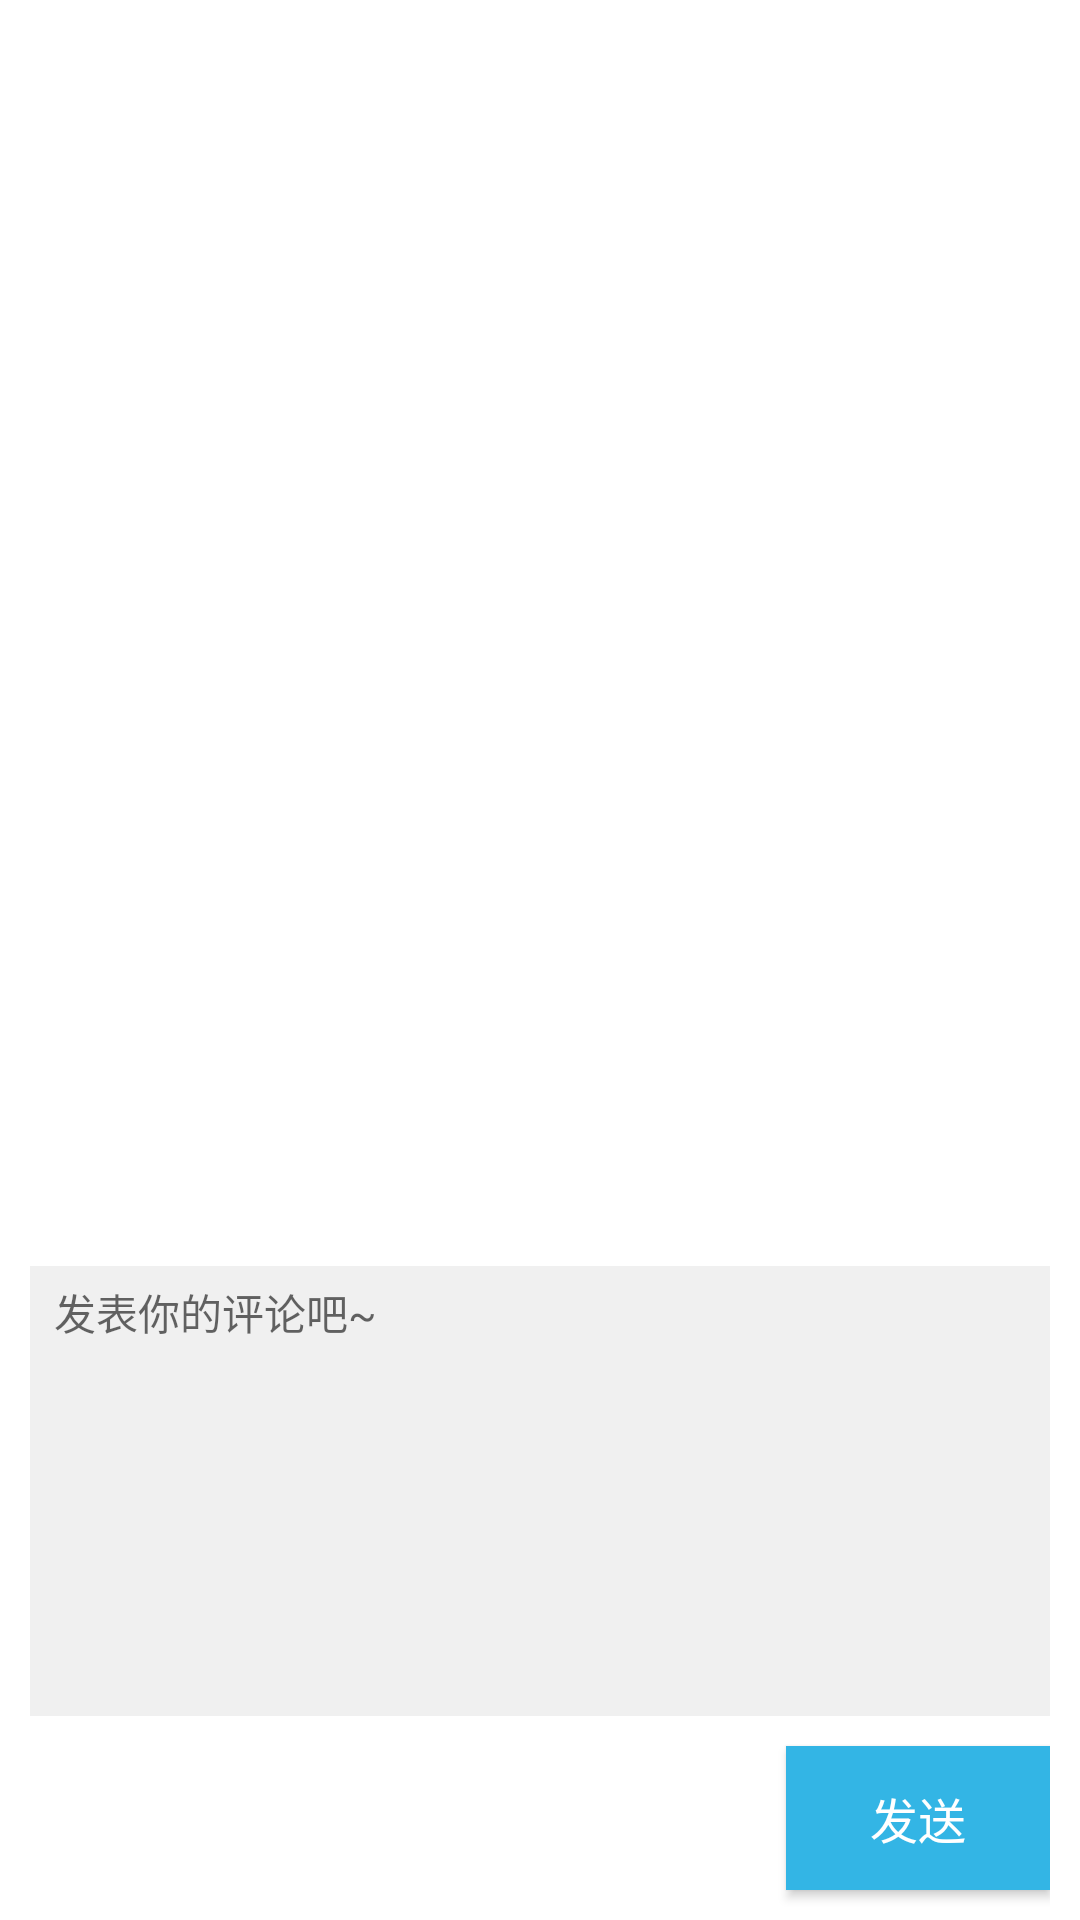

Reconstruct the res/layout file that produces this screen, plus the resources it refers to.
<!-- AndroidManifest.xml: application theme Theme.Photo -->
<!-- res/layout/activity_add_comment.xml -->
<?xml version="1.0" encoding="utf-8"?>
<LinearLayout xmlns:android="http://schemas.android.com/apk/res/android"
    xmlns:app="http://schemas.android.com/apk/res-auto"
    android:layout_width="match_parent"
    android:layout_height="match_parent">
    <LinearLayout
        android:layout_width="match_parent"
        android:layout_height="wrap_content"
        android:layout_alignParentBottom="true"
        android:layout_gravity="bottom"
        android:background="@android:color/white"
        android:orientation="vertical"
        android:paddingLeft="10dp"
        android:paddingRight="10dp">

        <EditText
            android:id="@+id/et_comment"
            android:layout_width="match_parent"
            android:layout_height="150dp"
            android:layout_marginTop="15dp"
            android:background="#f0f0f0"
            android:focusable="true"
            android:focusableInTouchMode="true"
            android:gravity="left|top"
            android:hint="发表你的评论吧~"
            android:paddingBottom="5dp"
            android:paddingLeft="8dp"
            android:paddingRight="8dp"
            android:paddingTop="5dp"
            android:textSize="14dp" />

        <Button
            android:textColor="@android:color/white"
            android:background="@android:color/holo_blue_light"
            android:id="@+id/btn_submit"
            android:layout_width="wrap_content"
            android:layout_height="wrap_content"
            android:layout_gravity="right"
            android:layout_marginBottom="10dp"
            android:layout_marginTop="10dp"
            android:padding="5dp"
            android:text="发送"

            android:textSize="16sp" />
    </LinearLayout>

</LinearLayout>
<!-- resources referenced by this layout -->
<resources>
  <style name="Theme.Photo" parent="Theme.MaterialComponents.DayNight.DarkActionBar">
          
          <item name="colorPrimary">@color/colorPrimary</item>
          <item name="colorPrimaryVariant">@color/purple_700</item>
          <item name="colorOnPrimary">@color/white</item>
          <item name="drawableColorPrimary">@color/primary_drawable_light</item>
          
          <item name="colorSecondary">@color/teal_200</item>
          <item name="colorSecondaryVariant">@color/teal_700</item>
          <item name="colorOnSecondary">@color/black</item>
          
          <item name="android:statusBarColor" tools:targetApi="l">?attr/colorPrimaryVariant</item>
          
      </style>
  <color name="colorPrimary">@color/teal_500</color>
  <color name="purple_700">#FF3700B3</color>
  <color name="white">#ffffffff</color>
  <color name="primary_drawable_light">#8a000000</color>
  <color name="teal_200">#FF03DAC5</color>
  <color name="teal_700">#ff00796b</color>
  <color name="black">#ff000000</color>
  <color name="teal_500">#ff009688</color>
</resources>
